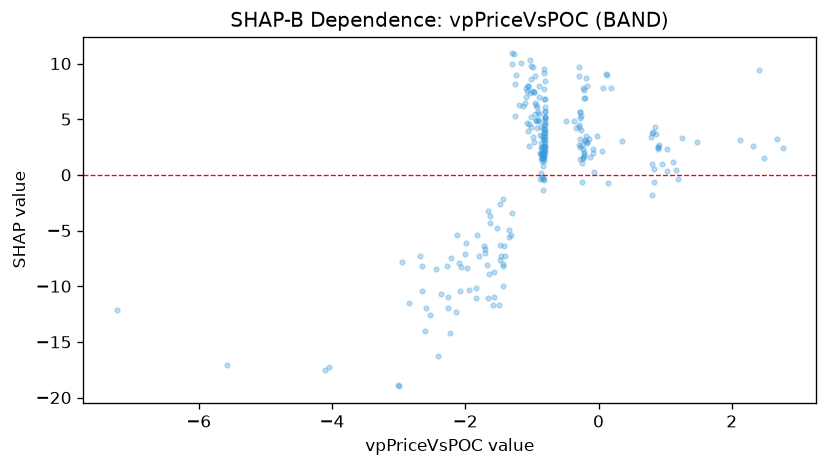

The table this chart was drawn from, first rows:
feature_value, shap_value
0.8566, 3.629
1.485, 2.992
2.762, 2.416
0.8077, 3.788
1.167, 0.4526
2.122, 3.12
1.025, 2.3
0.1385, -0.7573
0.9511, 0.9356
0.833, -0.64
0.8293, 0.5195
2.487, 1.525
-0.8091, 2.844
-0.4872, 4.834
0.808, 0.9382
0.8896, 2.475
0.9011, 2.695
-0.8531, 1.904
1.126, 1.197
2.678, 3.183
0.051, 2.115
-0.9671, 7.417
-1.709, -6.667
-2.599, -14.04
-0.0618, 0.2654
-0.8193, 1.207
-1.348, -4.99
0.8415, 4.322
0.8191, 3.869
-0.0875, 2.301
-0.8071, 3.221
-0.8965, 7.973
-0.2333, 1.495
-1.197, 6.302
-0.8057, 5.065
-0.8094, 3.744
-0.1713, 2.959
-1.47, -7.315
-0.819, 2.586
-0.8429, 2.547
-1.306, -3.387
-0.3615, 4.869
-1.078, 7.568
-7.233, -12.16
-1.031, 7.32
-0.825, 1.66
-2.257, -11.92
-1.999, -7.114
-0.2154, 2.021
-0.2456, 1.07
1.029, 0.3036
-0.8384, 1.974
-0.8917, 5.482
-0.2722, 1.449
-0.8549, 1.54
-0.9917, 7.553
-0.9638, 7.412
-1.039, 4.544
-0.8564, 1.963
-0.9852, 3.4
... 193 more rows
